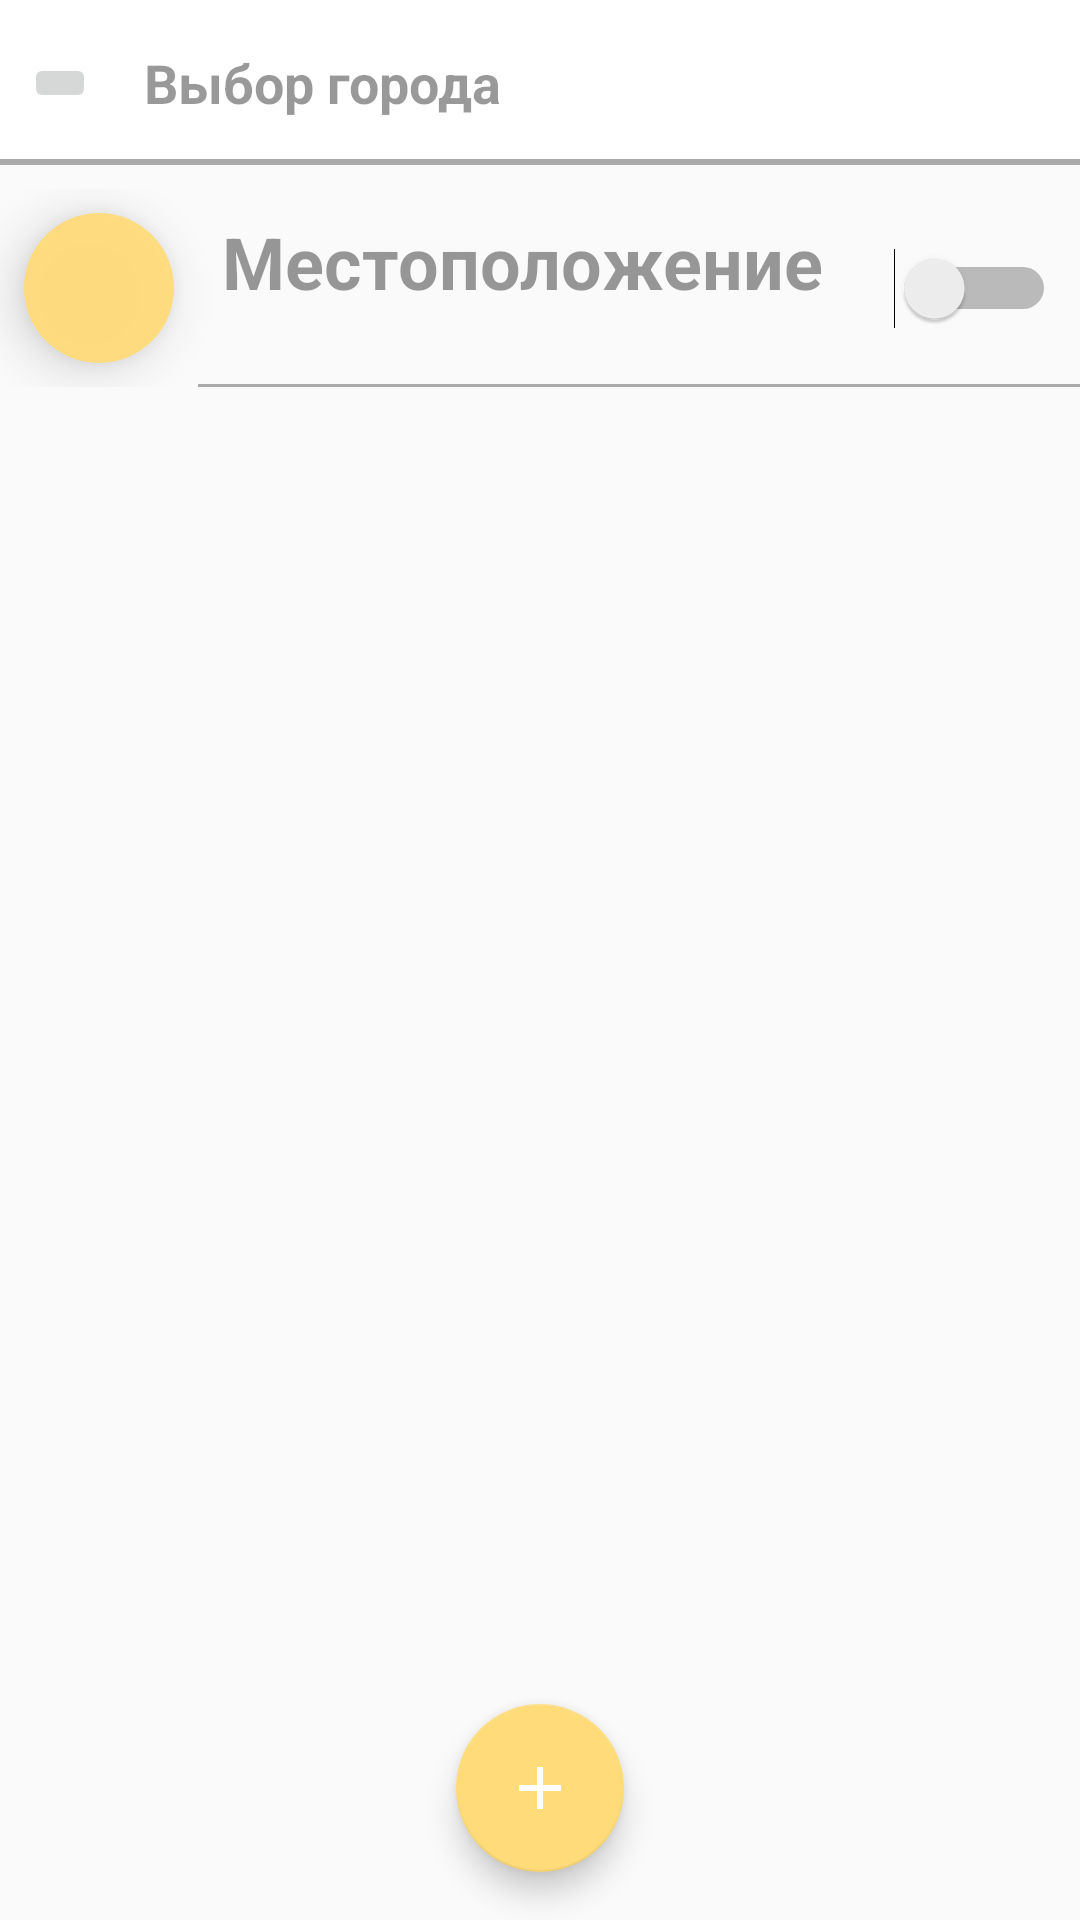

Write the Android layout XML for this screen, with the resource values it uses.
<!-- AndroidManifest.xml: activity theme Theme.AppCompat.Light.NoActionBar.FullScreen -->
<!-- res/layout/activity_city_list.xml -->
<?xml version="1.0" encoding="utf-8"?>
<android.support.constraint.ConstraintLayout xmlns:android="http://schemas.android.com/apk/res/android"
    xmlns:tools="http://schemas.android.com/tools"
    android:layout_width="match_parent"
    android:layout_height="match_parent"
    xmlns:app="http://schemas.android.com/apk/res-auto">

    <android.support.v7.widget.RecyclerView
        android:id="@+id/city_list_view"
        android:layout_width="match_parent"
        android:layout_height="0dp"
        app:layout_constraintBottom_toBottomOf="parent"
        app:layout_constraintEnd_toEndOf="parent"
        app:layout_constraintStart_toStartOf="parent"
        app:layout_constraintTop_toBottomOf="@+id/location_city"></android.support.v7.widget.RecyclerView>

    <android.support.constraint.ConstraintLayout
        android:id="@+id/location_city"
        android:layout_width="0dp"
        android:layout_height="wrap_content"
        android:layout_marginTop="8dp"
        android:elevation="10dp"
        app:layout_constraintEnd_toEndOf="parent"
        app:layout_constraintHorizontal_bias="0.0"
        app:layout_constraintStart_toStartOf="parent"
        app:layout_constraintTop_toBottomOf="@+id/constraintLayout2">


        <TextView
            android:id="@+id/main_location"
            android:layout_width="wrap_content"
            android:layout_height="wrap_content"
            android:layout_marginStart="16dp"
            android:layout_marginTop="8dp"
            android:maxWidth="220dp"
            android:text="Местоположение"
            android:textColor="@color/black_overlay"
            android:textSize="24sp"
            android:textStyle="bold"
            app:layout_constraintStart_toEndOf="@+id/icon_location"
            app:layout_constraintTop_toTopOf="parent" />

        <ImageView
            android:id="@+id/icon_location"
            android:layout_width="50dp"
            android:layout_height="50dp"
            android:layout_marginStart="8dp"
            android:layout_marginTop="8dp"
            android:layout_marginBottom="8dp"
            android:background="@drawable/circle"
            android:backgroundTint="@color/colorYellow"
            android:elevation="10dp"
            android:padding="5dp"
            android:scaleType="centerCrop"
            android:tint="@color/colorWrite"
            app:layout_constraintBottom_toBottomOf="parent"
            app:layout_constraintStart_toStartOf="parent"
            app:layout_constraintTop_toTopOf="parent" />

        <TextView
            android:id="@+id/description_location"
            android:layout_width="0dp"
            android:layout_height="0dp"
            android:layout_marginStart="24dp"
            android:layout_marginEnd="8dp"
            android:text=""
            android:textColor="@android:color/darker_gray"
            android:textSize="14sp"
            app:layout_constraintBottom_toTopOf="@+id/view2"
            app:layout_constraintEnd_toStartOf="@+id/location"
            app:layout_constraintStart_toEndOf="@+id/icon_location"
            app:layout_constraintTop_toBottomOf="@+id/main_location"
            tools:text="TextView" />

        <Switch
            android:id="@+id/location"
            android:layout_width="wrap_content"
            android:layout_height="wrap_content"
            android:layout_marginTop="8dp"
            android:layout_marginEnd="8dp"
            android:layout_marginBottom="8dp"
            android:checked="false"
            android:textColorLink="@color/colorYellow"
            app:layout_constraintBottom_toBottomOf="parent"
            app:layout_constraintEnd_toEndOf="parent"
            app:layout_constraintTop_toTopOf="parent"
            tools:checked="false" />

        <ImageView
            android:id="@+id/imageView"
            android:layout_width="wrap_content"
            android:layout_height="wrap_content"
            android:layout_marginStart="2dp"
            android:tint="@color/colorYellow"
            app:layout_constraintStart_toEndOf="@+id/main_location"
            app:srcCompat="@drawable/location" />

        <View
            android:id="@+id/view2"
            android:layout_width="0dp"
            android:layout_height="1dp"
            android:layout_marginStart="8dp"
            android:background="@android:color/darker_gray"
            app:layout_constraintBottom_toBottomOf="parent"
            app:layout_constraintStart_toEndOf="@+id/icon_location" />

    </android.support.constraint.ConstraintLayout>

    <android.support.design.widget.FloatingActionButton
        android:id="@+id/add_city"
        android:layout_width="wrap_content"
        android:layout_height="wrap_content"
        android:layout_margin="16dp"
        android:src="@drawable/add_city"
        app:backgroundTint="@color/colorYellow"
        app:elevation="6dp"
        app:fabSize="normal"
        app:layout_constraintBottom_toBottomOf="parent"
        app:layout_constraintEnd_toEndOf="parent"
        app:layout_constraintStart_toStartOf="parent" />

    <android.support.constraint.ConstraintLayout
        android:id="@+id/constraintLayout2"
        android:layout_width="0dp"
        android:layout_height="55dp"
        android:background="@color/colorWrite"
        app:layout_constraintEnd_toEndOf="parent"
        app:layout_constraintStart_toStartOf="parent"
        app:layout_constraintTop_toTopOf="parent">

        <View
            android:layout_width="match_parent"
            android:layout_height="2dp"
            android:background="@android:color/darker_gray"
            app:layout_constraintBottom_toBottomOf="parent"
            app:layout_constraintStart_toEndOf="parent" />

        <TextView
            android:id="@+id/text_name_list_activity"
            android:layout_width="wrap_content"
            android:layout_height="wrap_content"
            android:layout_marginStart="16dp"
            android:layout_marginTop="8dp"
            android:layout_marginBottom="8dp"
            android:text="@string/title_activity_city_list"
            android:textColor="@color/black_overlay"
            android:textSize="18sp"
            android:textStyle="bold"
            app:layout_constraintBottom_toBottomOf="parent"
            app:layout_constraintStart_toEndOf="@+id/back"
            app:layout_constraintTop_toTopOf="parent" />

        <ImageButton
            android:id="@+id/back"
            android:layout_width="wrap_content"
            android:layout_height="wrap_content"
            android:layout_marginStart="8dp"
            android:layout_marginTop="8dp"
            android:layout_marginBottom="8dp"
            app:layout_constraintBottom_toBottomOf="parent"
            app:layout_constraintStart_toStartOf="parent"
            app:layout_constraintTop_toTopOf="parent"
            app:srcCompat="?android:attr/homeAsUpIndicator" />

        <android.support.v7.widget.SearchView
            android:id="@+id/search_view"
            android:layout_width="0dp"
            android:layout_height="29dp"
            android:layout_marginStart="8dp"
            android:layout_marginTop="8dp"
            android:layout_marginEnd="8dp"
            app:layout_constraintBottom_toBottomOf="parent"
            app:layout_constraintEnd_toEndOf="parent"
            app:layout_constraintStart_toEndOf="@+id/text_name_list_activity"
            app:layout_constraintTop_toTopOf="parent"
            android:visibility="gone" />
    </android.support.constraint.ConstraintLayout>
</android.support.constraint.ConstraintLayout>
<!-- resources referenced by this layout -->
<resources>
  <color name="black_overlay">#66000000</color>
  <color name="colorWrite">#f1ffffff</color>
  <color name="colorYellow">#ffdb79</color>
  <!-- drawable add_city (drawable) -->
  <vector xmlns:android="http://schemas.android.com/apk/res/android"
      android:width="60dp"
      android:height="60dp"
      android:viewportWidth="24.0"
      android:viewportHeight="24.0">
      <path
          android:fillColor="#ffffff"
          android:pathData="M19,13h-6v6h-2v-6H5v-2h6V5h2v6h6v2z" />
  </vector>
  <!-- drawable circle (drawable) -->
  <?xml version="1.0" encoding="utf-8"?>
  <shape xmlns:android="http://schemas.android.com/apk/res/android"
      android:shape="rectangle">
      <solid android:color="@color/colorWrite" />
      <corners android:radius="150dip" />
  </shape>
  <string name="title_activity_city_list">Выбор города</string>
  <style name="Theme.AppCompat.Light.NoActionBar.FullScreen" parent="@style/Theme.AppCompat.Light.NoActionBar">
          <item name="android:windowNoTitle">true</item>
          <item name="android:windowActionBar">true</item>
          <item name="android:windowFullscreen">false</item>
          <item name="android:windowContentOverlay">@null</item>
      </style>
</resources>
